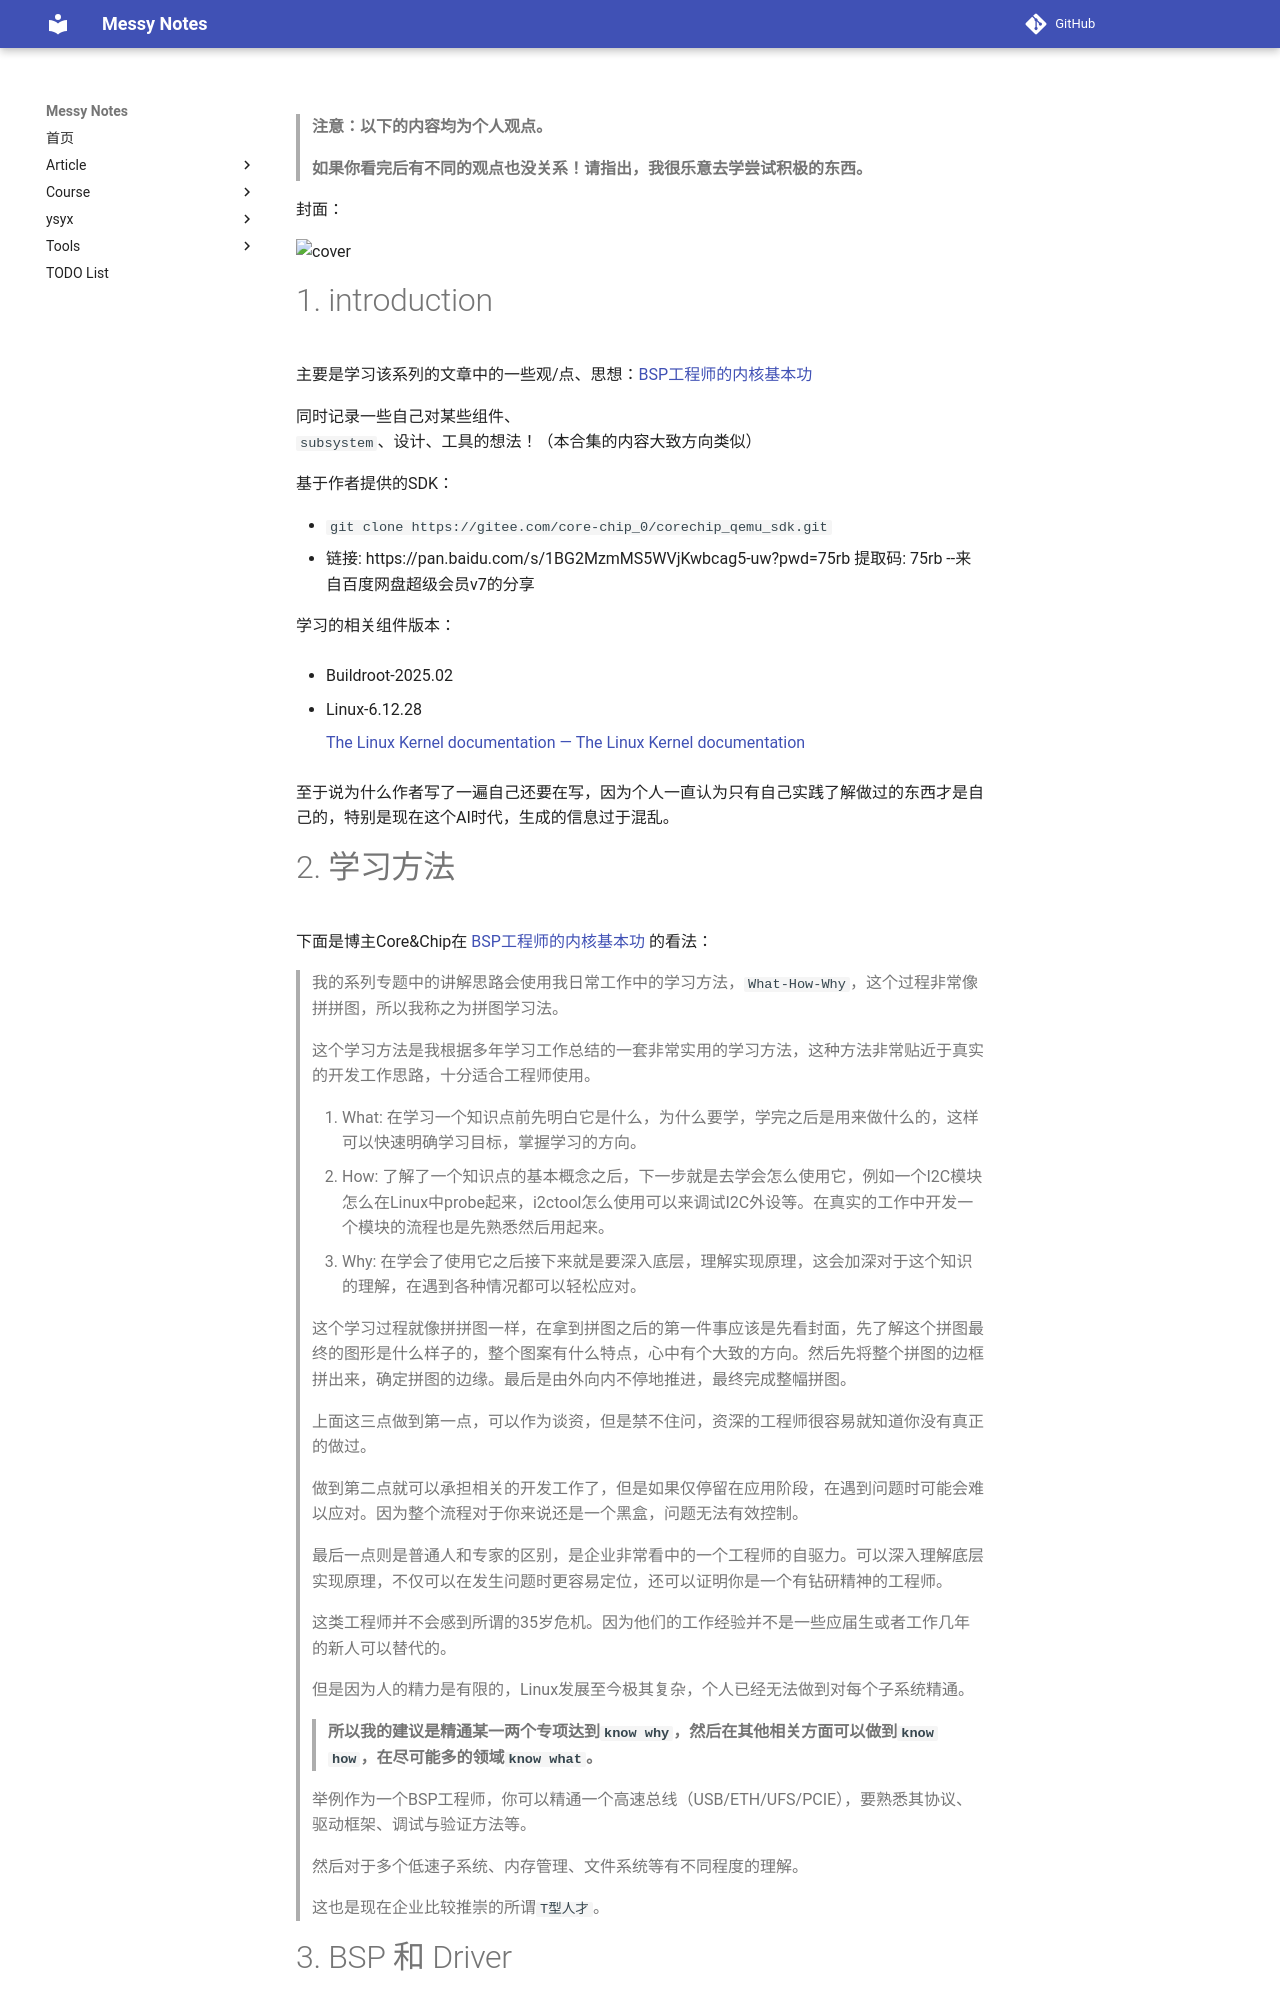

repository: JAILuo/notes · page: article/Learn BSP/bsp-basis/1. introduction/basis.html · generator: mkdocs

> **注意：以下的内容均为个人观点。**
>
> **如果你看完后有不同的观点也没关系！请指出，我很乐意去学尝试积极的东西。**

封面：

![cover](pic/cover.png)

# 1. introduction

主要是学习该系列的文章中的一些观/点、思想：[BSP工程师的内核基本功](https://mp.weixin.qq.com/s/AfvxbactTkCpdqJN-yS9jw)

同时记录一些自己对某些组件、`subsystem`、设计、工具的想法！（本合集的内容大致方向类似）

基于作者提供的SDK：

- `git clone https://gitee.com/core-chip_0/corechip_qemu_sdk.git`
- 链接: https://pan.baidu.com/s/1BG2MzmMS5WVjKwbcag5-uw?pwd=75rb 提取码: 75rb --来自百度网盘超级会员v7的分享

学习的相关组件版本：

- Buildroot-2025.02

- Linux-6.12.28

    [The Linux Kernel documentation — The Linux Kernel documentation](https://www.kernel.org/doc/html/v6.12/)

至于说为什么作者写了一遍自己还要在写，因为个人一直认为只有自己实践了解做过的东西才是自己的，特别是现在这个AI时代，生成的信息过于混乱。



# 2. 学习方法 

下面是博主Core&Chip在 [BSP工程师的内核基本功](https://mp.weixin.qq.com/s?__biz=MzY5OTE1OTEzMA==&mid=2247485362&idx=1&sn=99f34441c4916426e67f96ddf48ae134&chksm=f4420087c3358991ce7fb3a50d414f1e26bece81520744c689b59aab2c80ecd041097a7c3ac5&scene=178&cur_album_id=4441964449075331074&search_click_id=#rd) 的看法：

> 我的系列专题中的讲解思路会使用我日常工作中的学习方法，`What-How-Why`，这个过程非常像拼拼图，所以我称之为拼图学习法。
>
> 这个学习方法是我根据多年学习工作总结的一套非常实用的学习方法，这种方法非常贴近于真实的开发工作思路，十分适合工程师使用。
>
> 1. What: 在学习一个知识点前先明白它是什么，为什么要学，学完之后是用来做什么的，这样可以快速明确学习目标，掌握学习的方向。
> 2. How: 了解了一个知识点的基本概念之后，下一步就是去学会怎么使用它，例如一个I2C模块怎么在Linux中probe起来，i2ctool怎么使用可以来调试I2C外设等。在真实的工作中开发一个模块的流程也是先熟悉然后用起来。
> 3. Why: 在学会了使用它之后接下来就是要深入底层，理解实现原理，这会加深对于这个知识的理解，在遇到各种情况都可以轻松应对。
>
> 这个学习过程就像拼拼图一样，在拿到拼图之后的第一件事应该是先看封面，先了解这个拼图最终的图形是什么样子的，整个图案有什么特点，心中有个大致的方向。然后先将整个拼图的边框拼出来，确定拼图的边缘。最后是由外向内不停地推进，最终完成整幅拼图。
>
> 上面这三点做到第一点，可以作为谈资，但是禁不住问，资深的工程师很容易就知道你没有真正的做过。
>
> 做到第二点就可以承担相关的开发工作了，但是如果仅停留在应用阶段，在遇到问题时可能会难以应对。因为整个流程对于你来说还是一个黑盒，问题无法有效控制。
>
> 最后一点则是普通人和专家的区别，是企业非常看中的一个工程师的自驱力。可以深入理解底层实现原理，不仅可以在发生问题时更容易定位，还可以证明你是一个有钻研精神的工程师。
>
> 这类工程师并不会感到所谓的35岁危机。因为他们的工作经验并不是一些应届生或者工作几年的新人可以替代的。
>
> 但是因为人的精力是有限的，Linux发展至今极其复杂，个人已经无法做到对每个子系统精通。
>
> > **所以我的建议是精通某一两个专项达到`know why`，然后在其他相关方面可以做到`know how`，在尽可能多的领域`know what`。**
>
> 举例作为一个BSP工程师，你可以精通一个高速总线（USB/ETH/UFS/PCIE），要熟悉其协议、驱动框架、调试与验证方法等。
>
> 然后对于多个低速子系统、内存管理、文件系统等有不同程度的理解。
>
> 这也是现在企业比较推崇的所谓`T型人才`。



# 3. BSP 和 Driver
